2-way image classification set "data" from GitHub (flossie1209/SPECT_MPI_Project); label vocabulary: abnormal, normal.

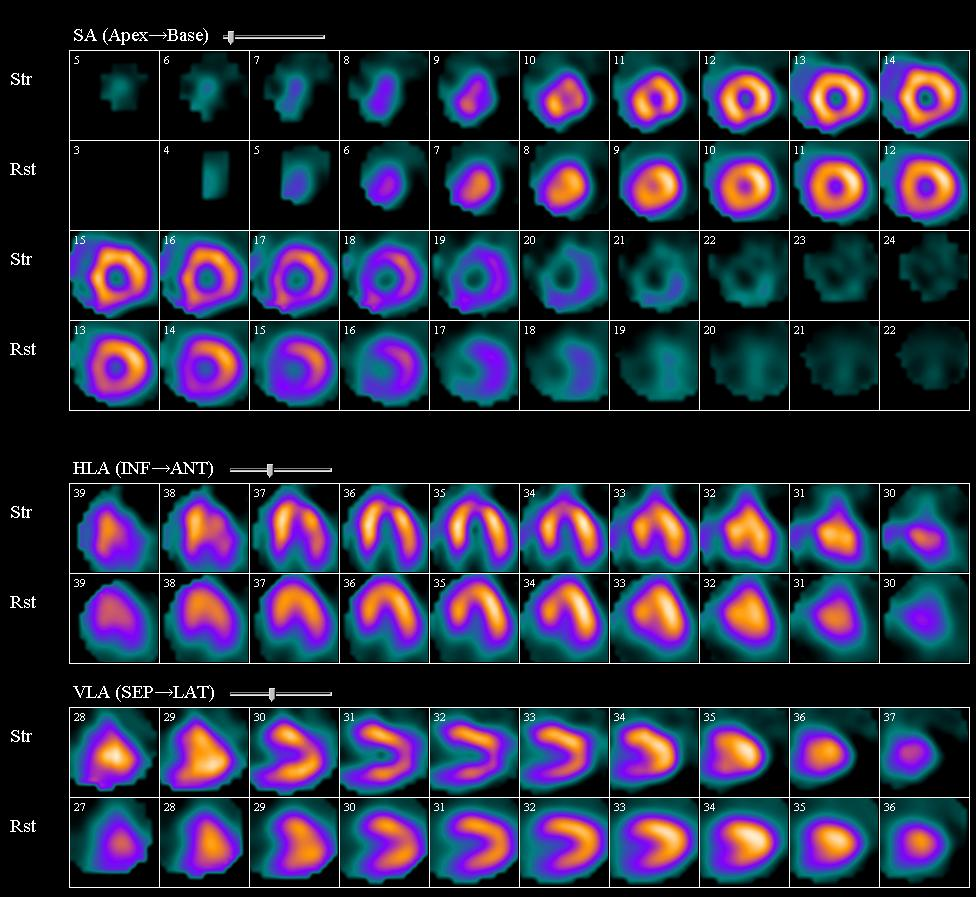
Label: abnormal

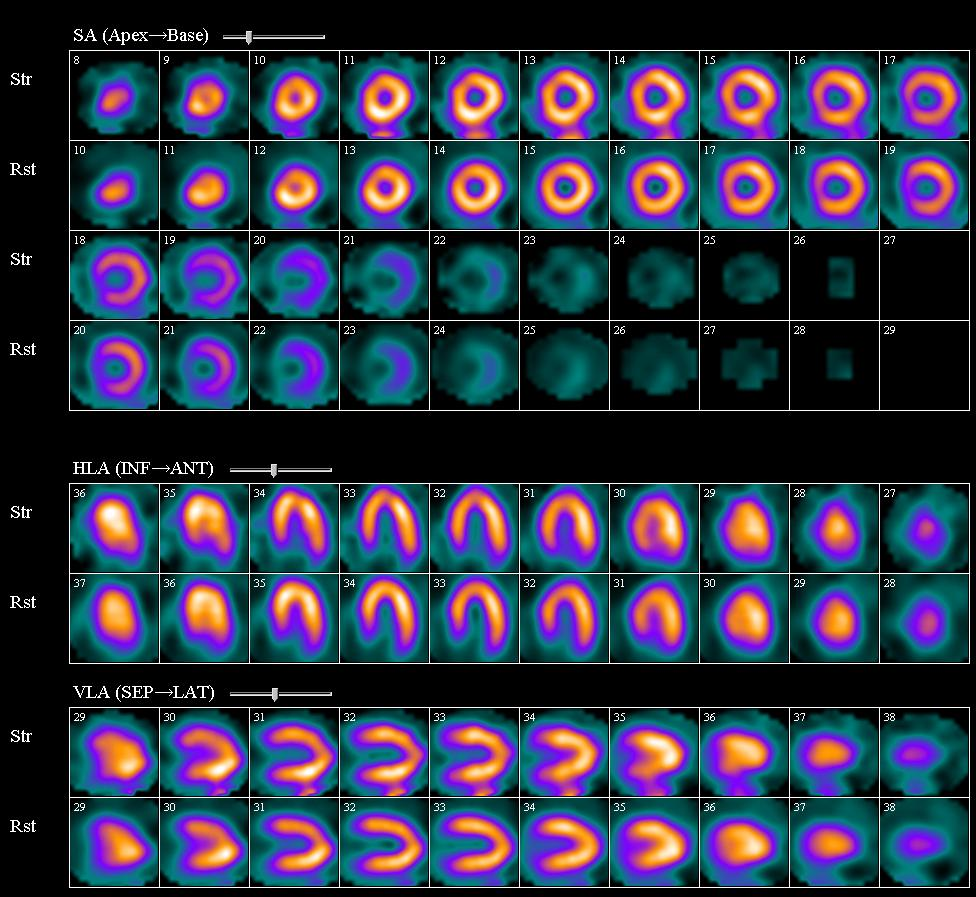
Label: normal

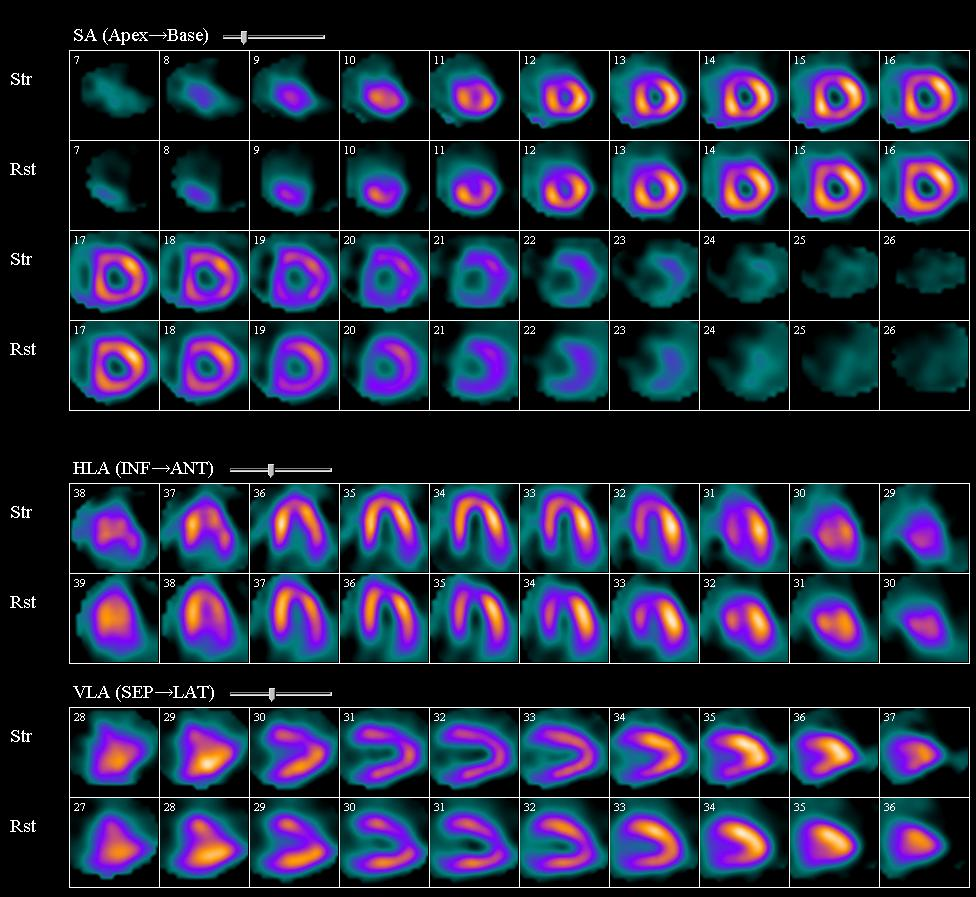
Label: abnormal

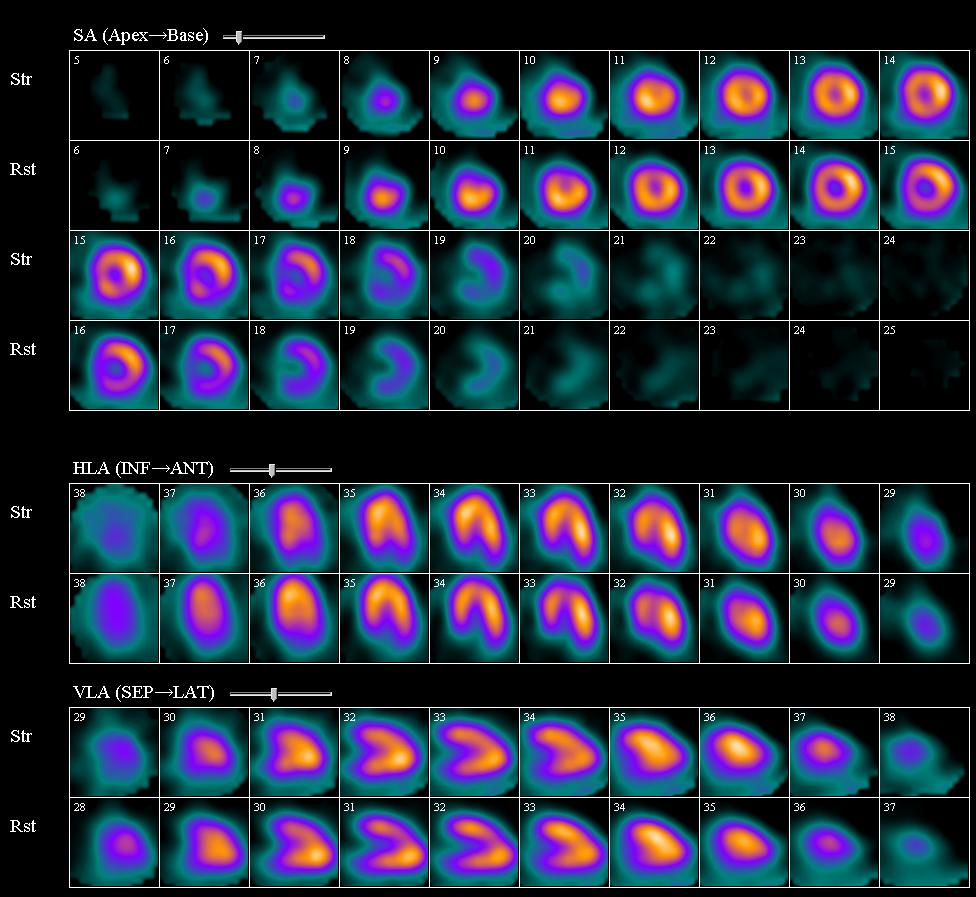
Label: normal

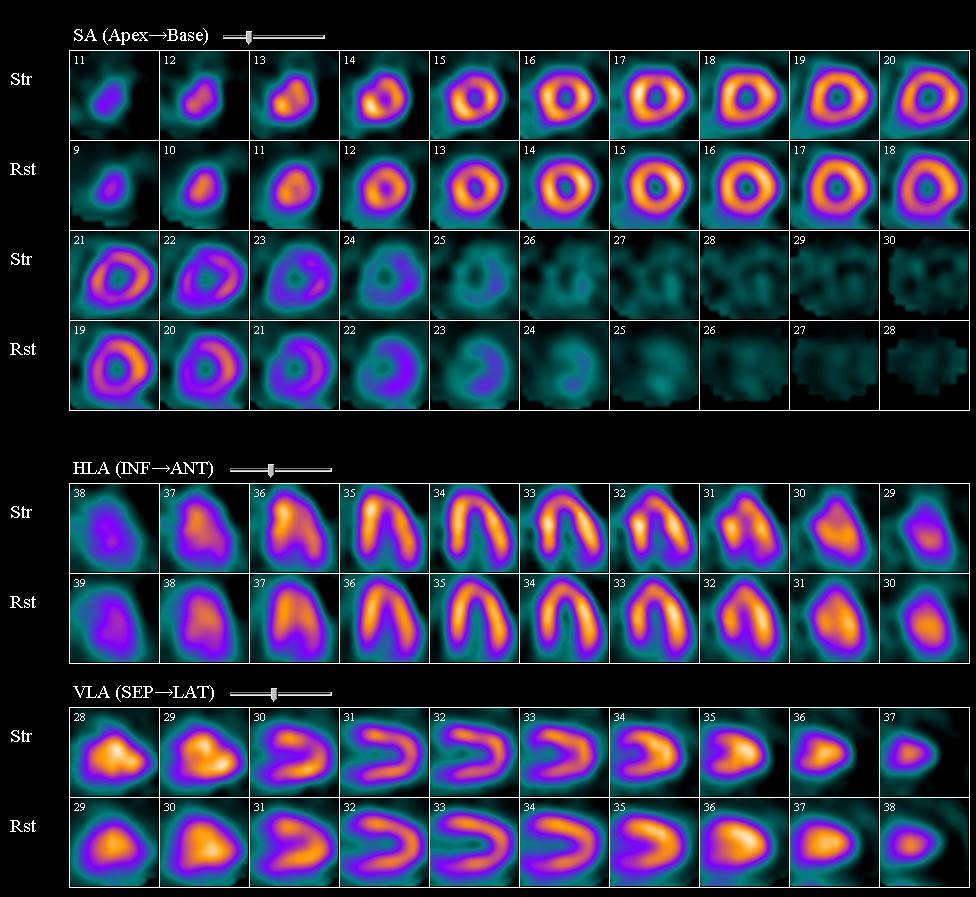
Label: abnormal

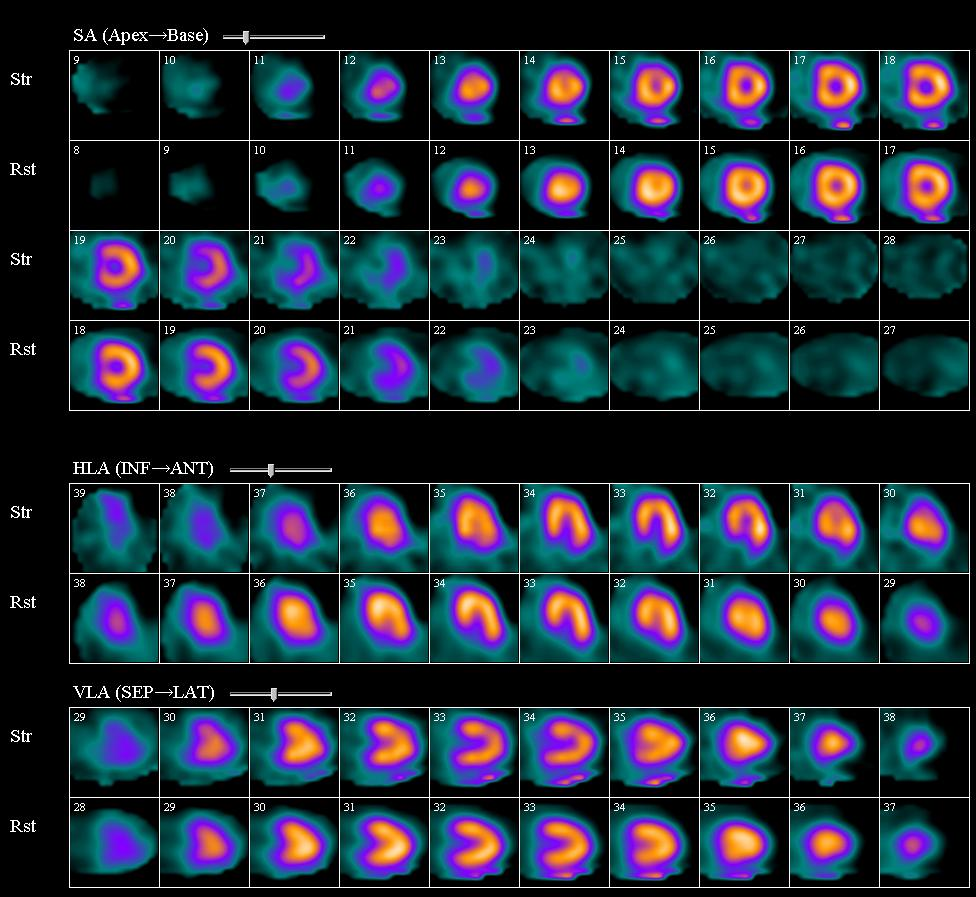
Label: normal
